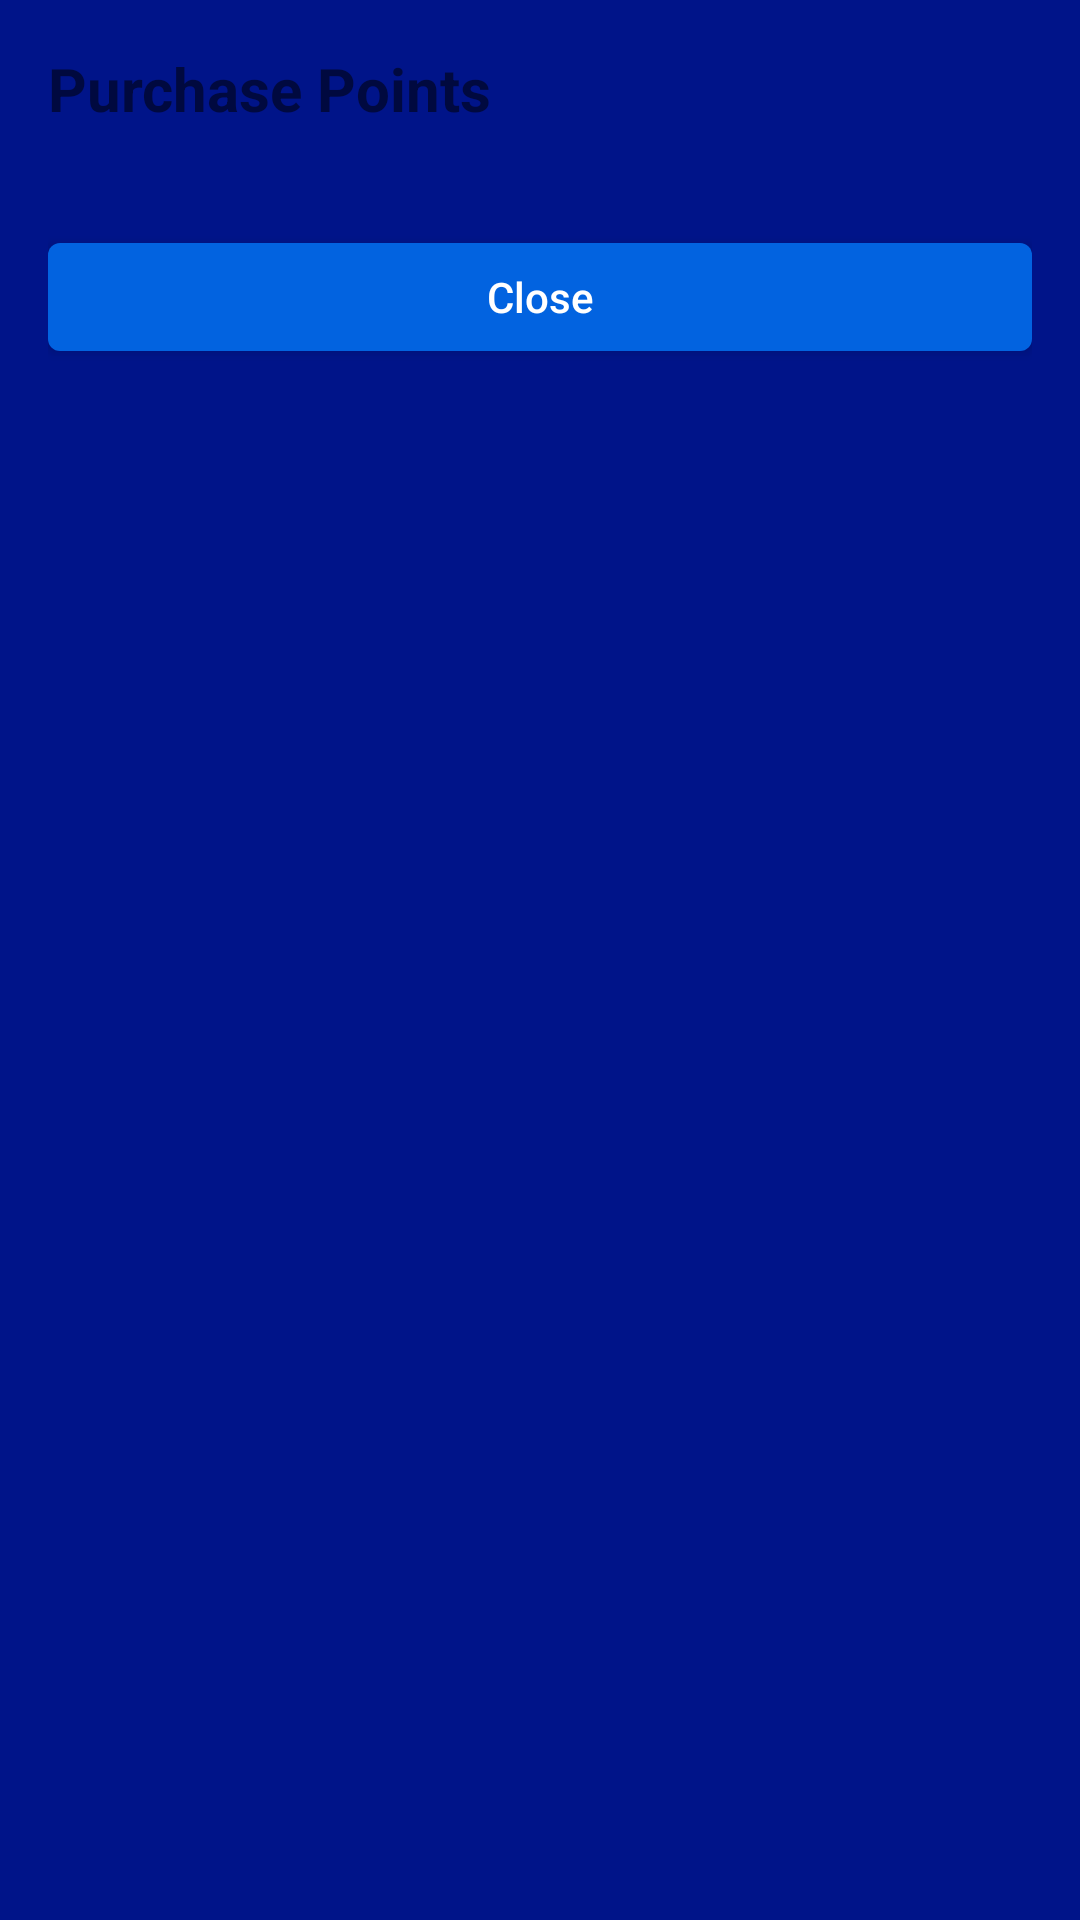

Write the Android layout XML for this screen, with the resource values it uses.
<!-- AndroidManifest.xml: application theme AppTheme.NoActionBar -->
<!-- res/layout/dialog_purchase_points.xml -->
<?xml version="1.0" encoding="utf-8"?>
<LinearLayout xmlns:android="http://schemas.android.com/apk/res/android"
    xmlns:app="http://schemas.android.com/apk/res-auto"
    xmlns:tools="http://schemas.android.com/tools"
    android:layout_width="match_parent"
    android:layout_height="wrap_content"
    android:orientation="vertical"
    android:padding="16dp">

    <TextView
        android:layout_width="match_parent"
        android:layout_height="wrap_content"
        android:text="Purchase Points"
        android:textSize="20sp"
        android:textStyle="bold"
        android:layout_marginBottom="16dp"/>

    <androidx.recyclerview.widget.RecyclerView
        android:id="@+id/recyclerView"
        android:layout_width="match_parent"
        android:layout_height="wrap_content"
        android:layout_marginBottom="16dp"
        tools:itemCount="3"
        tools:listitem="@layout/item_points_package"/>

    <com.google.android.material.button.MaterialButton
        android:id="@+id/closeButton"
        android:layout_width="match_parent"
        android:layout_height="wrap_content"
        android:text="Close"/>

</LinearLayout>
<!-- res/layout/item_points_package.xml (included above) -->
<?xml version="1.0" encoding="utf-8"?>
<com.google.android.material.card.MaterialCardView xmlns:android="http://schemas.android.com/apk/res/android"
    xmlns:app="http://schemas.android.com/apk/res-auto"
    xmlns:tools="http://schemas.android.com/tools"
    android:layout_width="match_parent"
    android:layout_height="wrap_content"
    android:layout_margin="8dp"
    app:cardCornerRadius="8dp"
    app:cardElevation="4dp">

    <LinearLayout
        android:layout_width="match_parent"
        android:layout_height="wrap_content"
        android:orientation="vertical"
        android:padding="16dp">

        <TextView
            android:id="@+id/packageName"
            android:layout_width="match_parent"
            android:layout_height="wrap_content"
            android:textSize="18sp"
            android:textStyle="bold"
            tools:text="100 Points"/>

        <TextView
            android:id="@+id/packagePrice"
            android:layout_width="match_parent"
            android:layout_height="wrap_content"
            android:layout_marginTop="8dp"
            android:textSize="16sp"
            tools:text="₹99"/>

        <com.google.android.material.button.MaterialButton
            android:id="@+id/buyButton"
            android:layout_width="match_parent"
            android:layout_height="wrap_content"
            android:layout_marginTop="8dp"
            android:text="Buy Now"/>

    </LinearLayout>

</com.google.android.material.card.MaterialCardView>
<!-- resources referenced by this layout -->
<resources>
  <style name="AppTheme.NoActionBar" parent="Theme.MaterialComponents.Light.NoActionBar">
          <item name="colorPrimary">@color/colorPrimary</item>
          <item name="colorPrimaryDark">@color/colorPrimaryDark</item>
          <item name="colorSecondary">@color/colorPrimary</item>
          <item name="colorOnSecondary">@color/white</item>
          <item name="colorAccent">@color/colorAccent</item>
          <item name="android:windowBackground">@color/colorPrimaryDark</item>
  
          <item name="textInputStyle">@style/Widget.MaterialComponents.TextInputLayout.OutlinedBox</item>
          <item name="textAppearanceButton">@style/ButtonText</item>
          <item name="materialButtonStyle">@style/Widget.MaterialComponents.Button</item>
      </style>
  <color name="colorPrimary">#0263E0</color>
  <color name="colorPrimaryDark">#001489</color>
  <color name="white">#FFFFFF</color>
  <color name="colorAccent">#D61F1F</color>
  <style name="ButtonText" parent="AppTheme.NoActionBar">
          <item name="android:textSize">14sp</item>
          <item name="android:fontFamily">sans-serif-medium</item>
          <item name="textAllCaps">false</item>
      </style>
</resources>
